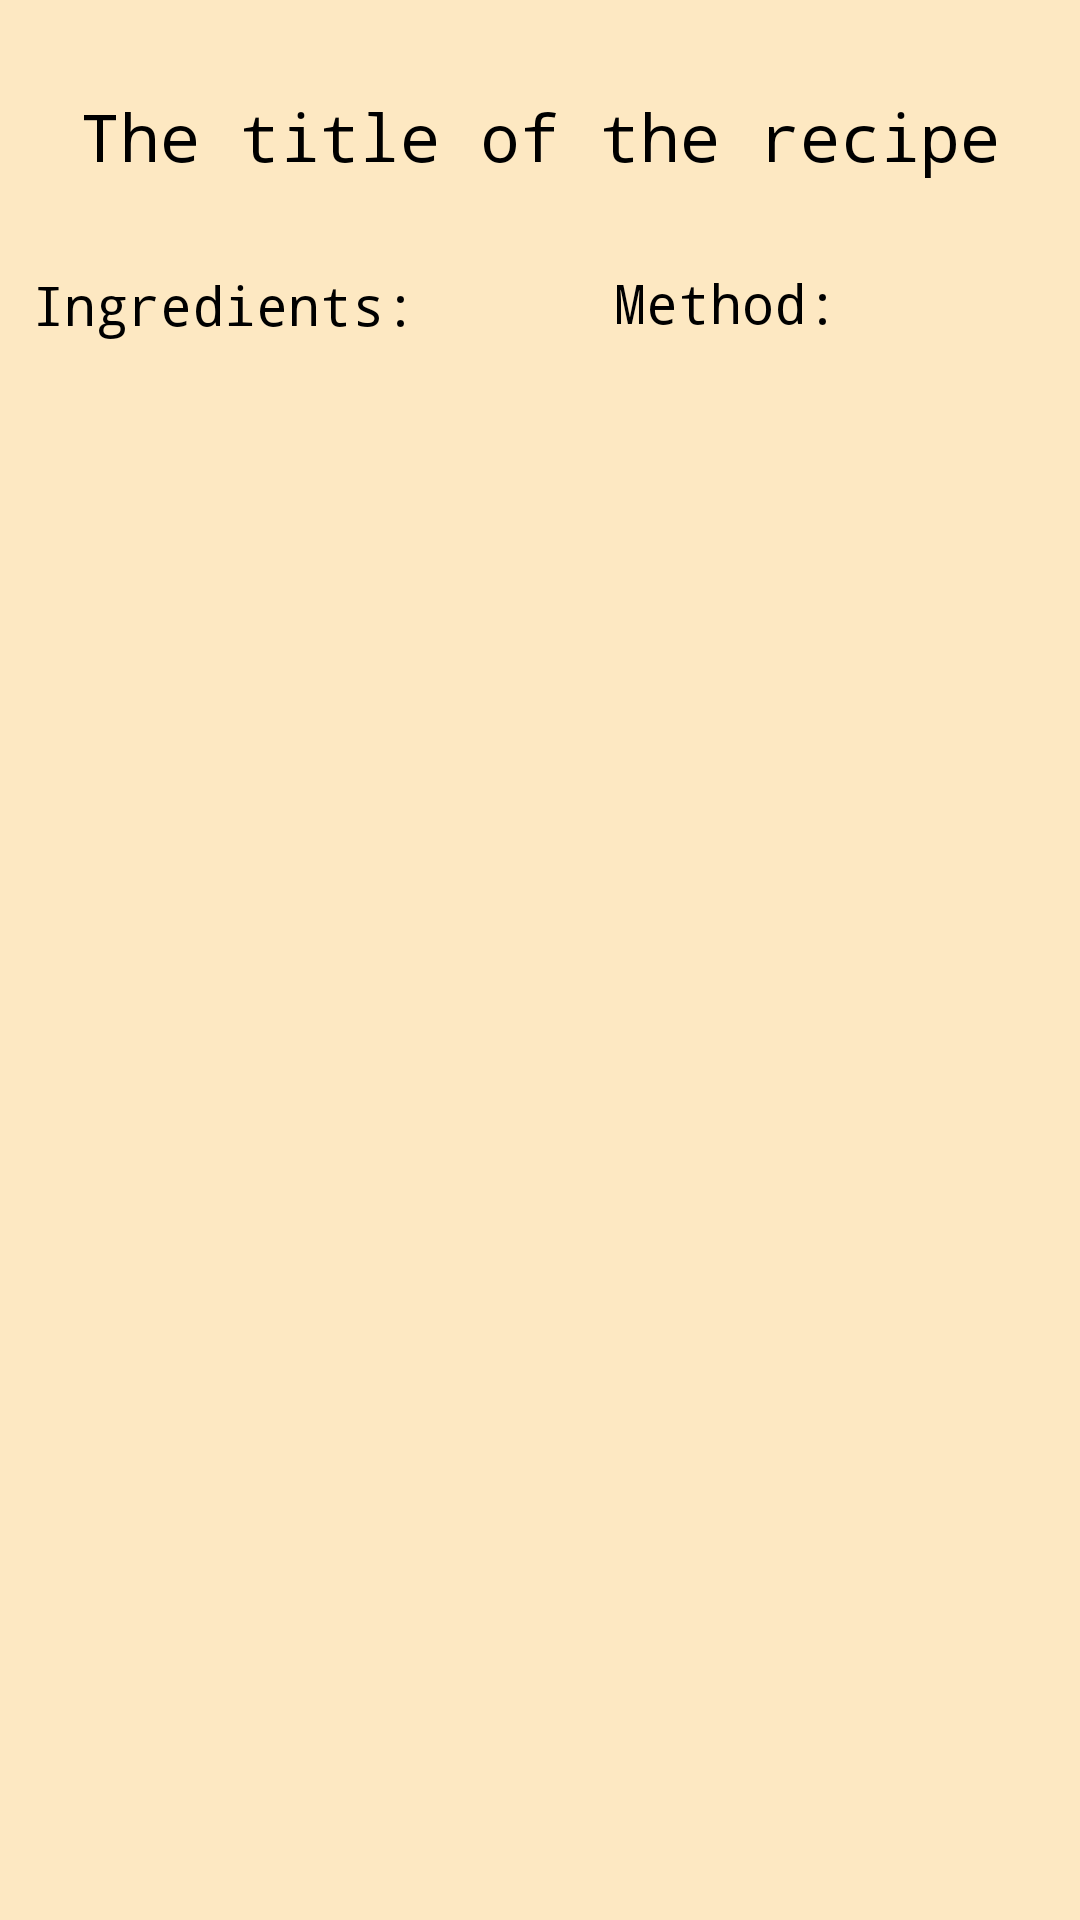

This screen was rendered from an Android layout file. Write that file and the resources it references.
<!-- AndroidManifest.xml: application theme Theme.MyMobileApplication -->
<!-- res/layout/activity_display_recipe.xml -->
<?xml version="1.0" encoding="utf-8"?>
<androidx.constraintlayout.widget.ConstraintLayout xmlns:android="http://schemas.android.com/apk/res/android"
    xmlns:app="http://schemas.android.com/apk/res-auto"
    xmlns:tools="http://schemas.android.com/tools"
    android:layout_width="match_parent"
    android:layout_height="match_parent"
    android:background="@color/background"
    tools:context=".displayRecipeActivity">

    <TextView
        android:id="@+id/titleTextView"
        android:layout_width="wrap_content"
        android:layout_height="wrap_content"
        android:text="The title of the recipe"
        android:textAppearance="@style/TextAppearance.AppCompat.Large"
        android:textColor="@color/black"
        android:typeface="monospace"
        app:layout_constraintBottom_toBottomOf="parent"
        app:layout_constraintEnd_toEndOf="parent"
        app:layout_constraintHorizontal_bias="0.498"
        app:layout_constraintStart_toStartOf="parent"
        app:layout_constraintTop_toTopOf="parent"
        app:layout_constraintVertical_bias="0.05" />

    <ListView
        android:id="@+id/methodsList"
        android:divider="@null"
        android:dividerHeight="0dp"
        android:layout_width="208dp"
        android:layout_height="460dp"
        app:layout_constraintBottom_toBottomOf="parent"
        app:layout_constraintEnd_toEndOf="parent"
        app:layout_constraintHorizontal_bias="1.0"
        app:layout_constraintStart_toStartOf="parent"
        app:layout_constraintTop_toTopOf="parent"
        app:layout_constraintVertical_bias="0.612" />

    <ListView
        android:id="@+id/ingredientsList"
        android:layout_width="203dp"
        android:layout_height="462dp"
        android:divider="@null"
        android:dividerHeight="0dp"
        app:layout_constraintBottom_toBottomOf="parent"
        app:layout_constraintEnd_toEndOf="parent"
        app:layout_constraintHorizontal_bias="0.0"
        app:layout_constraintStart_toStartOf="parent"
        app:layout_constraintTop_toTopOf="parent"
        app:layout_constraintVertical_bias="0.617">

    </ListView>

    <TextView
        android:id="@+id/textView8"
        android:layout_width="wrap_content"
        android:layout_height="wrap_content"
        android:text="Ingredients:"
        android:textAppearance="@style/TextAppearance.AppCompat.Medium"
        android:textColor="@color/black"
        android:typeface="monospace"
        app:layout_constraintBottom_toBottomOf="parent"
        app:layout_constraintEnd_toEndOf="parent"
        app:layout_constraintHorizontal_bias="0.046"
        app:layout_constraintStart_toStartOf="parent"
        app:layout_constraintTop_toTopOf="parent"
        app:layout_constraintVertical_bias="0.145" />

    <TextView
        android:id="@+id/textView10"
        android:layout_width="wrap_content"
        android:layout_height="wrap_content"
        android:text="Method:"
        android:textAppearance="@style/TextAppearance.AppCompat.Medium"
        android:textColor="@color/black"
        android:typeface="monospace"
        app:layout_constraintBottom_toBottomOf="parent"
        app:layout_constraintEnd_toEndOf="parent"
        app:layout_constraintHorizontal_bias="0.717"
        app:layout_constraintStart_toStartOf="parent"
        app:layout_constraintTop_toTopOf="parent"
        app:layout_constraintVertical_bias="0.144" />

</androidx.constraintlayout.widget.ConstraintLayout>
<!-- resources referenced by this layout -->
<resources>
  <color name="background">#FDE8C2</color>
  <color name="black">#FF000000</color>
  <style name="Theme.MyMobileApplication" parent="Theme.MaterialComponents.DayNight.DarkActionBar">
          
          <item name="colorPrimary">@color/primary</item>
          <item name="colorPrimaryVariant">#F18D58</item>
          <item name="colorOnPrimary">@color/white</item>
          
          <item name="colorSecondary">@color/teal_200</item>
          <item name="colorSecondaryVariant">@color/teal_700</item>
          <item name="colorOnSecondary">@color/black</item>
          
          <item name="android:statusBarColor" tools:targetApi="l">?attr/colorPrimary</item>
          
          <item name="backgroundColor">@color/background</item>
      </style>
  <color name="primary">#F67E3D</color>
  <color name="white">#FFFFFFFF</color>
  <color name="teal_200">#FB8C00</color>
  <color name="teal_700">#FDAB43</color>
</resources>
